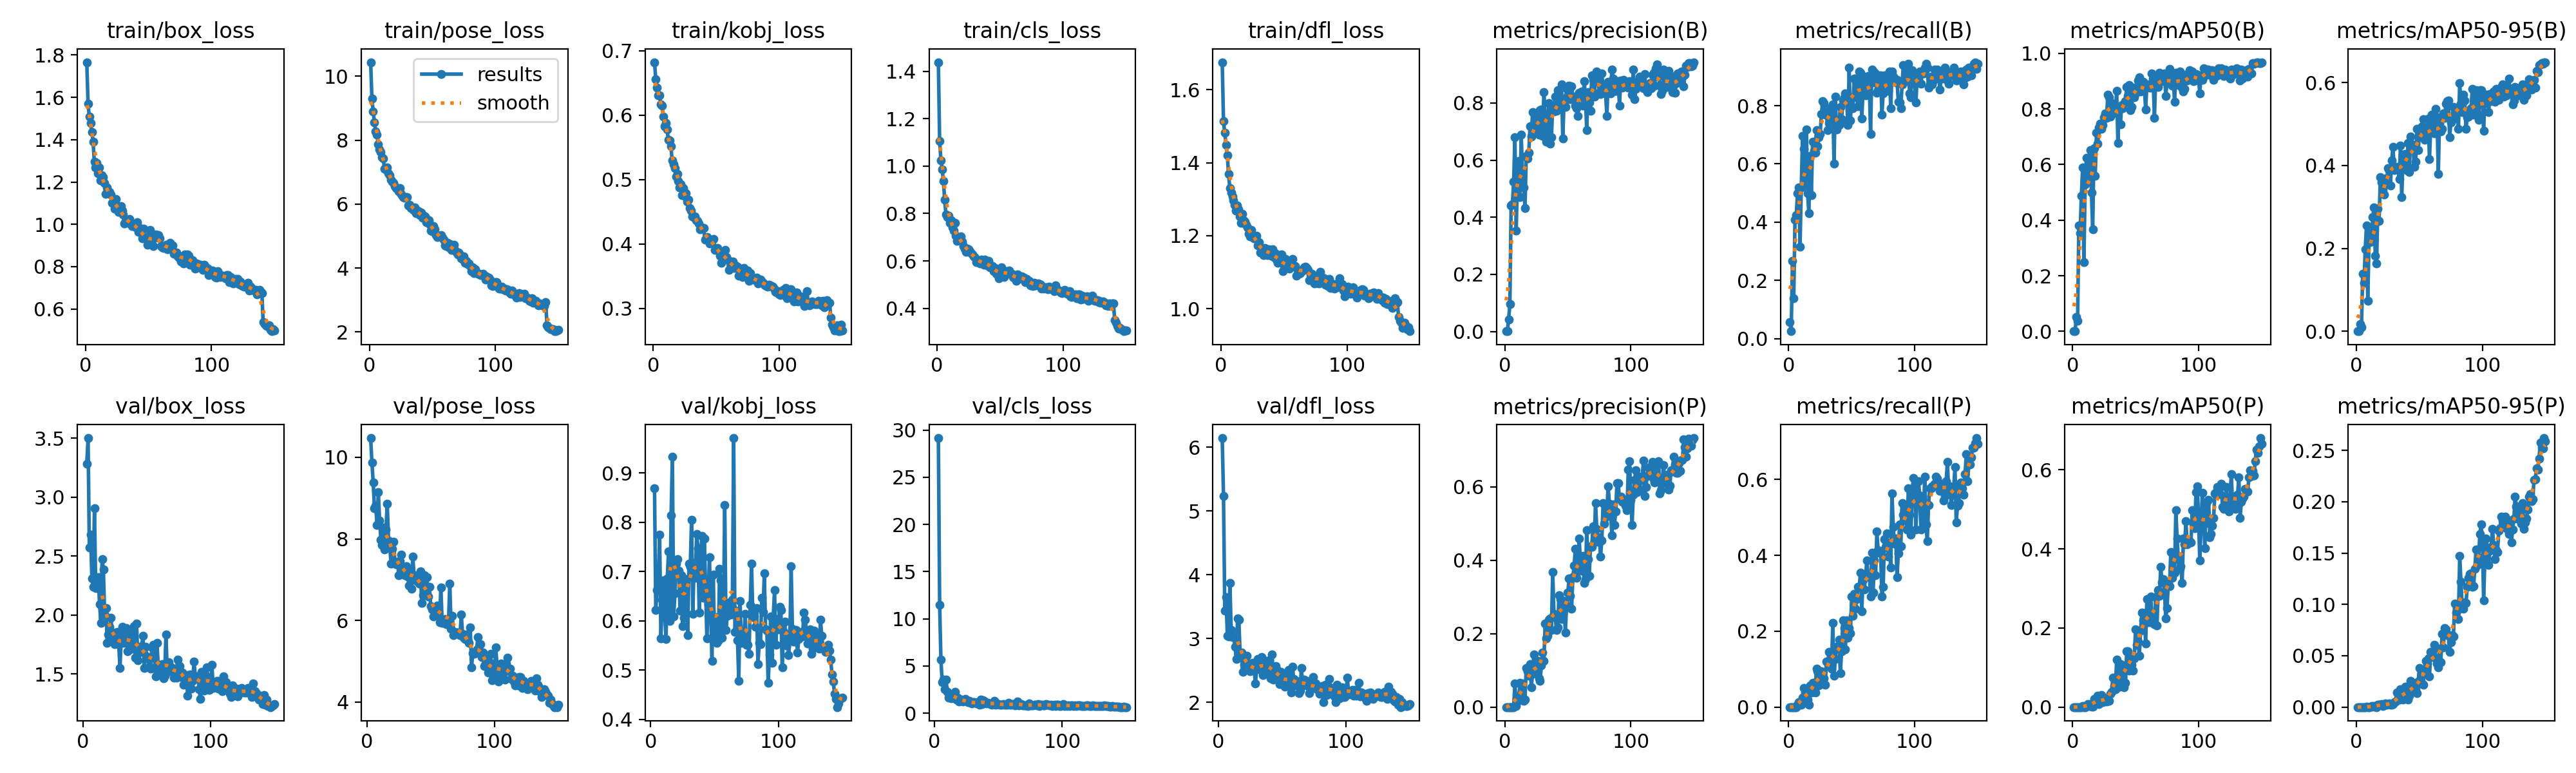

The table this chart was drawn from, first rows:
epoch, time, train/box_loss, train/pose_loss, train/kobj_loss, train/cls_loss, train/dfl_loss, metrics/precision(B), metrics/recall(B), metrics/mAP50(B), metrics/mAP50-95(B), metrics/precision(P), metrics/recall(P), metrics/mAP50(P), metrics/mAP50-95(P), val/box_loss, val/pose_loss, val/kobj_loss, val/cls_loss, val/dfl_loss, lr/pg0, lr/pg1, lr/pg2
1, 23.23, 1.766, 10.44, 0.6822, 1.438, 1.676, 0.00227, 0.05696, 0.0012, 0.00023, 0, 0, 0, 0, nan, nan, nan, nan, nan, 0.07075, 0.00325, 0.00325
2, 38.67, 1.569, 9.306, 0.6557, 1.105, 1.514, 0.00109, 0.02532, 0.00038, 6e-05, 0, 0, 0, 0, nan, nan, nan, nan, nan, 0.04071, 0.00654, 0.00654
3, 54.51, 1.509, 8.895, 0.6424, 1.025, 1.482, 0.04144, 0.2658, 0.05098, 0.01726, 0, 0, 0, 0, 3.284, 10.47, 0.8695, 29.15, 6.143, 0.01062, 0.009786, 0.009786
4, 71.12, 1.478, 8.563, 0.6308, 0.9868, 1.449, 0.09603, 0.1392, 0.03766, 0.00992, 0, 0, 0, 0, 3.501, 9.87, 0.6222, 11.46, 5.232, 0.009802, 0.009802, 0.009802
5, 88.2, 1.436, 8.264, 0.6304, 0.9368, 1.421, 0.4404, 0.4084, 0.3809, 0.1381, 0, 0, 0, 0, 2.57, 9.379, 0.663, 5.655, 3.436, 0.009736, 0.009736, 0.009736
6, 103.6, 1.39, 8.164, 0.6166, 0.8572, 1.369, 0.4469, 0.424, 0.3541, 0.1171, 0, 0, 0, 0, 2.683, 8.756, 0.6706, 3.262, 3.646, 0.00967, 0.00967, 0.00967
7, 118.2, 1.296, 7.88, 0.6147, 0.7967, 1.331, 0.5249, 0.5, 0.4881, 0.1973, 6e-05, 0.00633, 3e-05, 0, 2.31, 8.809, 0.775, 3.592, 3.045, 0.009604, 0.009604, 0.009604
8, 133.5, 1.269, 7.711, 0.5982, 0.7856, 1.319, 0.6794, 0.519, 0.5889, 0.255, 0.06367, 0.01266, 0.00339, 0.00053, 2.24, 8.334, 0.5646, 2.518, 3.027, 0.009538, 0.009538, 0.009538
9, 149.6, 1.289, 7.634, 0.5823, 0.7889, 1.307, 0.3526, 0.3165, 0.2497, 0.07399, 0.00312, 0.00633, 6e-05, 2e-05, 2.906, 9.153, 0.6424, 3.554, 3.867, 0.009472, 0.009472, 0.009472
10, 165.8, 1.241, 7.457, 0.5879, 0.7604, 1.297, 0.5286, 0.519, 0.5289, 0.2142, 0.0146, 0.00633, 0.00018, 2e-05, 2.229, 8.455, 0.6814, 2.282, 3.132, 0.009406, 0.009406, 0.009406
11, 181, 1.27, 7.424, 0.5775, 0.7704, 1.284, 0.5974, 0.6962, 0.6246, 0.2369, 0.01913, 0.02532, 0.00417, 0.00042, 2.238, 7.98, 0.6123, 1.665, 3.021, 0.00934, 0.00934, 0.00934
12, 196.2, 1.208, 7.103, 0.5619, 0.7424, 1.269, 0.4698, 0.6519, 0.5443, 0.2168, 0.06588, 0.05063, 0.00725, 0.00121, 2.322, 7.854, 0.5632, 1.931, 3.019, 0.009274, 0.009274, 0.009274
13, 210.9, 1.231, 7.082, 0.5608, 0.7274, 1.283, 0.69, 0.538, 0.5615, 0.2756, 0.03708, 0.03797, 0.00314, 0.0005, 2.092, 8.275, 0.6864, 1.579, 2.871, 0.009208, 0.009208, 0.009208
14, 226.4, 1.223, 7.14, 0.5518, 0.759, 1.271, 0.5525, 0.7189, 0.652, 0.2984, 0.06377, 0.03797, 0.00698, 0.00083, 1.936, 7.743, 0.7412, 1.643, 2.677, 0.009142, 0.009142, 0.009142
15, 241.4, 1.196, 6.97, 0.5297, 0.7072, 1.253, 0.5036, 0.5, 0.4986, 0.1815, 0.01633, 0.01899, 0.00108, 0.00014, 2.472, 8.225, 0.5996, 1.829, 3.313, 0.009076, 0.009076, 0.009076
16, 256.5, 1.144, 6.899, 0.5242, 0.6855, 1.235, 0.4318, 0.4304, 0.3668, 0.1639, 0.02131, 0.00633, 0.00053, 7e-05, 2.388, 8.867, 0.8144, 2.265, 3.296, 0.00901, 0.00901, 0.00901
17, 271.6, 1.174, 6.762, 0.5179, 0.6896, 1.259, 0.6153, 0.6266, 0.6601, 0.2954, 0.1072, 0.05696, 0.0211, 0.00243, 1.997, 7.961, 0.9338, 1.463, 2.756, 0.008944, 0.008944, 0.008944
18, 286.4, 1.153, 6.709, 0.5049, 0.6858, 1.243, 0.6063, 0.4937, 0.5601, 0.2662, 0.09723, 0.03797, 0.012, 0.00258, 2.06, 7.804, 0.6086, 1.632, 2.775, 0.008878, 0.008878, 0.008878
19, 301.3, 1.154, 6.663, 0.5086, 0.7044, 1.238, 0.6257, 0.677, 0.7137, 0.3717, 0.0845, 0.06329, 0.01739, 0.00257, 1.766, 7.387, 0.6555, 1.273, 2.472, 0.008812, 0.008812, 0.008812
20, 317.1, 1.14, 6.561, 0.4977, 0.6825, 1.23, 0.7178, 0.6456, 0.6752, 0.3594, 0.1173, 0.06329, 0.02876, 0.00309, 1.833, 7.754, 0.7163, 1.474, 2.585, 0.008746, 0.008746, 0.008746
21, 331.9, 1.102, 6.492, 0.4879, 0.6616, 1.223, 0.6816, 0.6392, 0.7324, 0.3409, 0.05331, 0.03797, 0.00754, 0.00081, 1.901, 7.927, 0.7253, 1.457, 2.652, 0.00868, 0.00868, 0.00868
22, 346.8, 1.097, 6.475, 0.4924, 0.6525, 1.205, 0.7677, 0.7152, 0.7482, 0.33, 0.09112, 0.1013, 0.01332, 0.00194, 1.976, 7.431, 0.7022, 1.227, 2.732, 0.008614, 0.008614, 0.008614
23, 361.7, 1.074, 6.397, 0.4755, 0.6392, 1.198, 0.6945, 0.6618, 0.7278, 0.369, 0.1434, 0.09494, 0.03027, 0.00371, 1.808, 7.372, 0.6201, 1.353, 2.593, 0.008548, 0.008548, 0.008548
24, 376.7, 1.12, 6.491, 0.4869, 0.6529, 1.216, 0.7041, 0.6927, 0.7424, 0.3545, 0.119, 0.05696, 0.0122, 0.0022, 1.853, 7.441, 0.6921, 1.486, 2.602, 0.008482, 0.008482, 0.008482
25, 392.4, 1.091, 6.345, 0.4748, 0.6479, 1.202, 0.7554, 0.7038, 0.7711, 0.3932, 0.09936, 0.07595, 0.01417, 0.0027, 1.755, 7.111, 0.589, 1.329, 2.485, 0.008416, 0.008416, 0.008416
26, 407.5, 1.059, 6.271, 0.4788, 0.6397, 1.192, 0.7165, 0.7722, 0.7834, 0.3879, 0.1257, 0.09494, 0.02163, 0.00344, 1.824, 7.45, 0.6055, 1.153, 2.596, 0.00835, 0.00835, 0.00835
27, 422.8, 1.059, 6.212, 0.4656, 0.6326, 1.197, 0.6905, 0.8165, 0.7677, 0.3509, 0.07881, 0.06329, 0.01436, 0.00257, 1.86, 7.607, 0.6803, 1.304, 2.613, 0.008284, 0.008284, 0.008284
28, 438.1, 1.087, 6.199, 0.4692, 0.6271, 1.2, 0.7756, 0.8095, 0.852, 0.4119, 0.07167, 0.07595, 0.01514, 0.00232, 1.751, 7.232, 0.6851, 1.08, 2.506, 0.008218, 0.008218, 0.008218
29, 453.1, 1.063, 6.223, 0.4557, 0.6199, 1.172, 0.7763, 0.7689, 0.8433, 0.445, 0.1128, 0.05873, 0.01646, 0.00321, 1.553, 7.122, 0.5706, 1.022, 2.29, 0.008152, 0.008152, 0.008152
30, 468.3, 1.046, 6.223, 0.4513, 0.6138, 1.182, 0.6859, 0.7742, 0.7726, 0.3896, 0.1478, 0.1202, 0.03377, 0.00468, 1.807, 7.109, 0.7157, 1.151, 2.53, 0.008086, 0.008086, 0.008086
31, 483.4, 1.004, 5.96, 0.4426, 0.5934, 1.154, 0.8378, 0.7152, 0.8218, 0.3927, 0.125, 0.1157, 0.03808, 0.00557, 1.898, 7.336, 0.7091, 1.15, 2.678, 0.00802, 0.00802, 0.00802
32, 498.3, 1.015, 5.985, 0.4417, 0.6041, 1.155, 0.7621, 0.7405, 0.8129, 0.397, 0.2275, 0.1454, 0.07434, 0.01395, 1.766, 7.072, 0.8046, 1.118, 2.519, 0.007954, 0.007954, 0.007954
33, 513.8, 1.019, 5.882, 0.4431, 0.5949, 1.166, 0.6644, 0.7911, 0.7866, 0.39, 0.1874, 0.1139, 0.05349, 0.00714, 1.785, 6.861, 0.6136, 1.039, 2.62, 0.007888, 0.007888, 0.007888
34, 529.2, 1.008, 5.898, 0.4371, 0.5894, 1.147, 0.7138, 0.7578, 0.786, 0.3673, 0.1937, 0.1013, 0.04504, 0.00706, 1.89, 7.229, 0.7176, 1.145, 2.705, 0.007822, 0.007822, 0.007822
35, 544, 1.024, 5.819, 0.4356, 0.6062, 1.166, 0.8005, 0.8038, 0.8663, 0.4475, 0.2375, 0.2215, 0.1206, 0.01712, 1.696, 6.772, 0.6872, 0.9327, 2.43, 0.007756, 0.007756, 0.007756
36, 559.3, 1.005, 5.902, 0.432, 0.5907, 1.163, 0.6588, 0.6013, 0.6783, 0.3235, 0.2406, 0.08228, 0.06048, 0.00936, 1.87, 7.568, 0.7767, 1.468, 2.634, 0.00769, 0.00769, 0.00769
37, 574.4, 0.9918, 5.71, 0.4232, 0.5847, 1.146, 0.6794, 0.8315, 0.8072, 0.4264, 0.2105, 0.1266, 0.051, 0.00727, 1.708, 7.112, 0.7477, 1.007, 2.479, 0.007624, 0.007624, 0.007624
38, 589.6, 0.9998, 5.792, 0.4259, 0.6044, 1.163, 0.7909, 0.7181, 0.7439, 0.3982, 0.3674, 0.1582, 0.1087, 0.01514, 1.8, 7.046, 0.617, 1.36, 2.648, 0.007558, 0.007558, 0.007558
39, 604.8, 0.9961, 5.782, 0.4252, 0.5869, 1.149, 0.7712, 0.7466, 0.8155, 0.4277, 0.2534, 0.1582, 0.09808, 0.01976, 1.718, 6.966, 0.7093, 1.285, 2.528, 0.007492, 0.007492, 0.007492
40, 619.9, 0.9852, 5.652, 0.4251, 0.5803, 1.146, 0.8228, 0.7347, 0.8018, 0.3896, 0.2442, 0.1772, 0.07424, 0.01365, 1.908, 7.11, 0.7727, 1.082, 2.659, 0.007426, 0.007426, 0.007426
41, 634.9, 1.011, 5.744, 0.4063, 0.6004, 1.163, 0.7728, 0.7966, 0.8201, 0.4537, 0.2099, 0.08861, 0.04921, 0.00716, 1.638, 6.897, 0.6466, 1.069, 2.379, 0.00736, 0.00736, 0.00736
42, 650.1, 0.9627, 5.572, 0.4095, 0.5731, 1.142, 0.8442, 0.7532, 0.8286, 0.3849, 0.2172, 0.1475, 0.06188, 0.01095, 1.929, 7.195, 0.7667, 1.081, 2.748, 0.007294, 0.007294, 0.007294
43, 665.3, 0.9819, 5.639, 0.4108, 0.5743, 1.151, 0.787, 0.8186, 0.8793, 0.4692, 0.3052, 0.2278, 0.1405, 0.02541, 1.618, 6.421, 0.6686, 1.017, 2.351, 0.007228, 0.007228, 0.007228
44, 681.1, 0.9598, 5.615, 0.4074, 0.577, 1.134, 0.7953, 0.8291, 0.8468, 0.4508, 0.2936, 0.2089, 0.1417, 0.02407, 1.68, 6.621, 0.5641, 0.9576, 2.376, 0.007162, 0.007162, 0.007162
45, 696.2, 0.9343, 5.434, 0.4008, 0.557, 1.125, 0.8663, 0.8418, 0.8873, 0.4441, 0.2389, 0.1519, 0.09247, 0.01505, 1.728, 7.103, 0.6335, 0.9043, 2.571, 0.007096, 0.007096, 0.007096
46, 712, 0.9785, 5.506, 0.4057, 0.5704, 1.146, 0.6767, 0.8213, 0.7948, 0.3967, 0.2777, 0.2278, 0.1268, 0.01987, 1.739, 6.815, 0.7295, 1.071, 2.503, 0.00703, 0.00703, 0.00703
47, 727.6, 0.9325, 5.497, 0.406, 0.5455, 1.13, 0.8056, 0.7342, 0.8065, 0.4099, 0.289, 0.1835, 0.1073, 0.01791, 1.823, 7.062, 0.6195, 1.296, 2.48, 0.006964, 0.006964, 0.006964
48, 742.9, 0.9389, 5.374, 0.4076, 0.5623, 1.148, 0.7865, 0.9304, 0.878, 0.4886, 0.2026, 0.2089, 0.09313, 0.01368, 1.552, 6.582, 0.5189, 0.9121, 2.281, 0.006898, 0.006898, 0.006898
49, 760.6, 0.9039, 5.171, 0.3911, 0.5277, 1.102, 0.8493, 0.749, 0.8431, 0.4365, 0.2754, 0.1948, 0.123, 0.02497, 1.732, 6.821, 0.6932, 1.03, 2.471, 0.006832, 0.006832, 0.006832
50, 779.7, 0.9149, 5.159, 0.3919, 0.5462, 1.109, 0.8237, 0.8282, 0.8551, 0.473, 0.312, 0.2911, 0.1965, 0.03786, 1.648, 6.357, 0.5598, 0.9775, 2.383, 0.006766, 0.006766, 0.006766
51, 795.8, 0.9728, 5.312, 0.3937, 0.5731, 1.135, 0.861, 0.7911, 0.8788, 0.4868, 0.3496, 0.2405, 0.1578, 0.02421, 1.628, 6.27, 0.6081, 0.9097, 2.304, 0.0067, 0.0067, 0.0067
52, 812.2, 0.9292, 5.216, 0.3889, 0.5548, 1.128, 0.8143, 0.8924, 0.9031, 0.494, 0.3023, 0.2975, 0.1664, 0.02308, 1.56, 6.104, 0.555, 0.9274, 2.24, 0.006634, 0.006634, 0.006634
53, 828.5, 0.9242, 5.023, 0.3822, 0.5323, 1.111, 0.8588, 0.8924, 0.9151, 0.5121, 0.2682, 0.2595, 0.1298, 0.02178, 1.543, 6.219, 0.5588, 0.884, 2.275, 0.006568, 0.006568, 0.006568
54, 843.6, 0.8972, 4.979, 0.3705, 0.5431, 1.11, 0.8226, 0.8291, 0.864, 0.4616, 0.3529, 0.2848, 0.1941, 0.03654, 1.726, 6.3, 0.7055, 0.9472, 2.46, 0.006502, 0.006502, 0.006502
55, 858.9, 0.9356, 5.015, 0.388, 0.5579, 1.119, 0.8218, 0.7975, 0.8722, 0.4657, 0.386, 0.3165, 0.2383, 0.04506, 1.748, 6.36, 0.6819, 0.9162, 2.51, 0.006436, 0.006436, 0.006436
56, 873.8, 0.9509, 4.989, 0.383, 0.5496, 1.126, 0.79, 0.9177, 0.8981, 0.4793, 0.4308, 0.3165, 0.2202, 0.0423, 1.638, 6.169, 0.5657, 0.9082, 2.332, 0.00637, 0.00637, 0.00637
57, 889.3, 0.9499, 5.039, 0.3911, 0.559, 1.135, 0.7827, 0.912, 0.8837, 0.5138, 0.3527, 0.3544, 0.2375, 0.04744, 1.478, 5.961, 0.6063, 0.9278, 2.149, 0.006304, 0.006304, 0.006304
58, 904.5, 0.9486, 4.951, 0.3801, 0.5483, 1.117, 0.7538, 0.7556, 0.7989, 0.415, 0.3761, 0.2532, 0.1609, 0.0302, 1.766, 6.81, 0.8346, 1.109, 2.554, 0.006238, 0.006238, 0.006238
59, 920, 0.9325, 4.893, 0.376, 0.5456, 1.116, 0.8357, 0.8481, 0.885, 0.4948, 0.4593, 0.3354, 0.2733, 0.05356, 1.544, 5.933, 0.581, 0.931, 2.366, 0.006172, 0.006172, 0.006172
60, 935.2, 0.8973, 4.715, 0.3599, 0.5326, 1.091, 0.8316, 0.8987, 0.8881, 0.5226, 0.3957, 0.3108, 0.214, 0.04999, 1.502, 5.977, 0.6101, 0.893, 2.26, 0.006106, 0.006106, 0.006106
... 90 more rows
